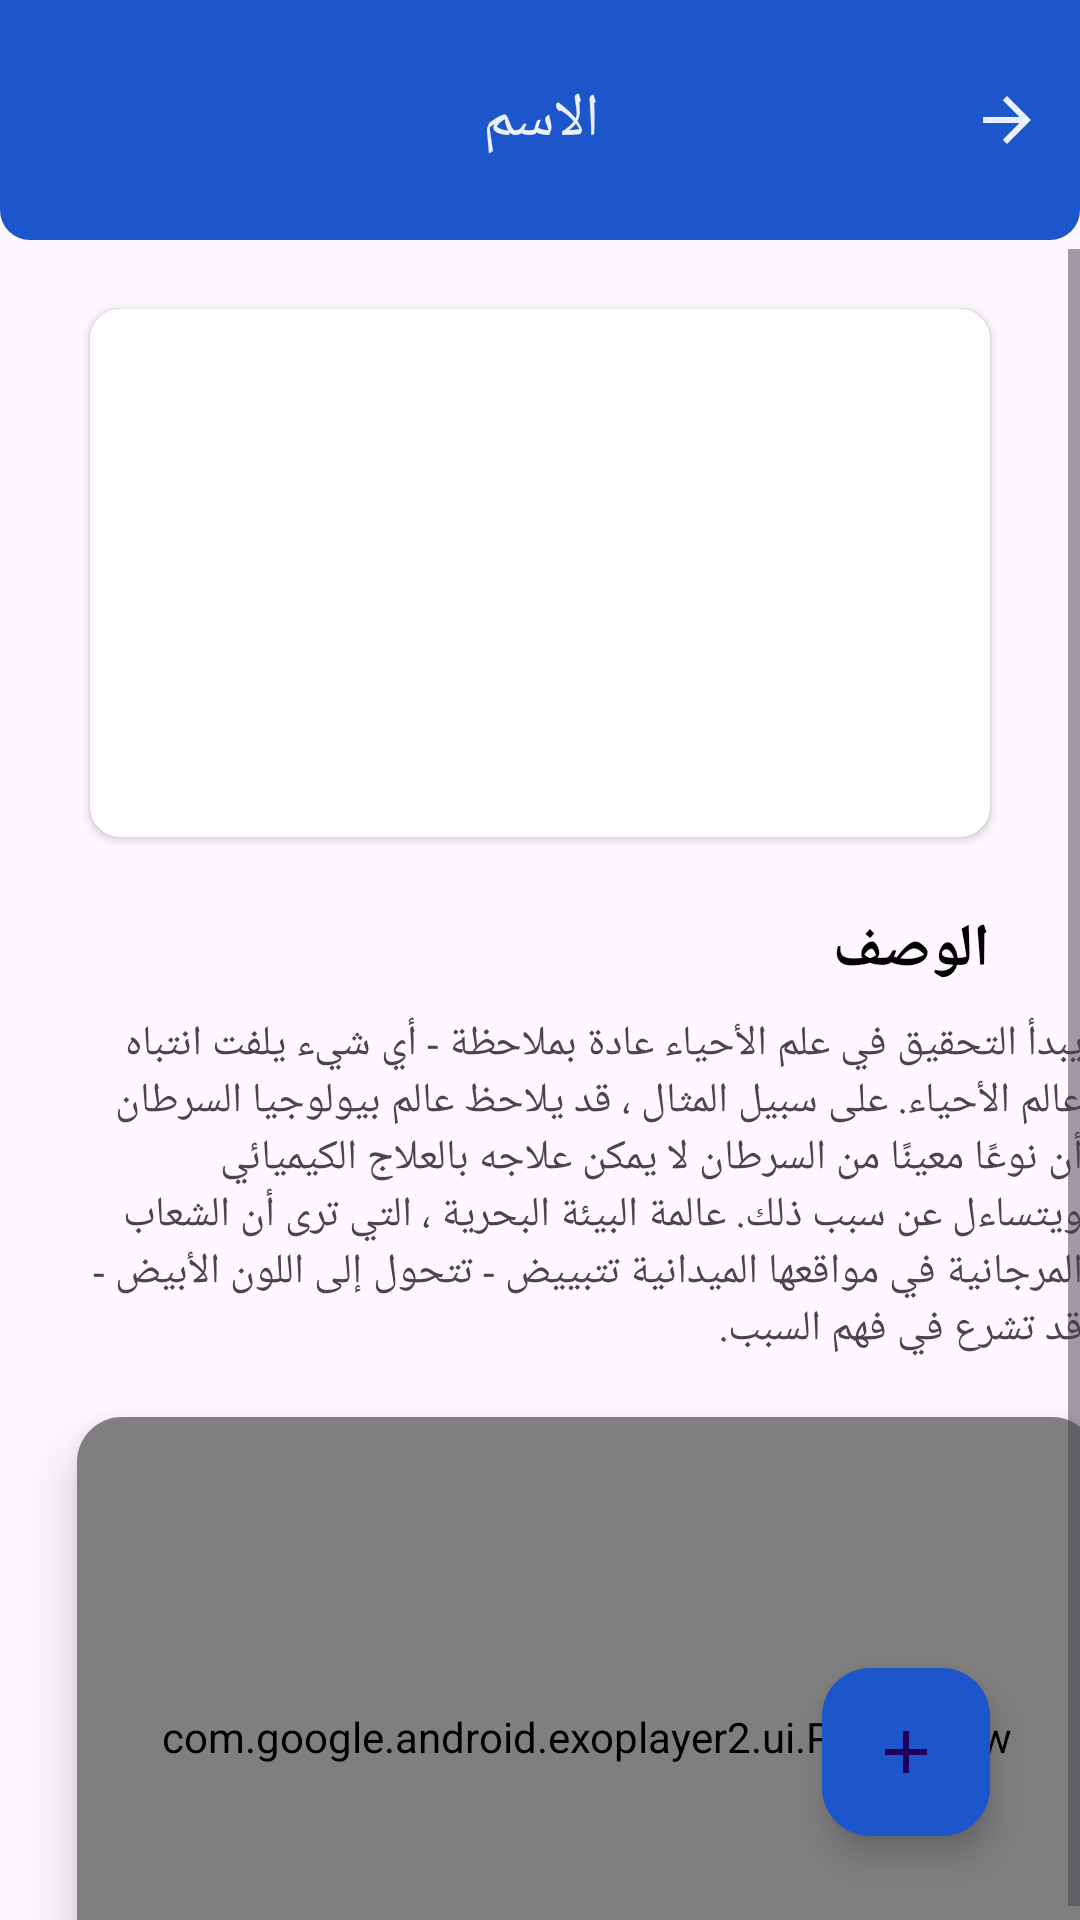

The Android layout XML behind this screen, and the referenced resources:
<!-- AndroidManifest.xml: application theme Theme.FinalCloudProject -->
<!-- res/layout/fragment_details_advices_patient.xml -->
<?xml version="1.0" encoding="utf-8"?>
<androidx.constraintlayout.widget.ConstraintLayout xmlns:android="http://schemas.android.com/apk/res/android"
    xmlns:app="http://schemas.android.com/apk/res-auto"
    xmlns:tools="http://schemas.android.com/tools"
    android:layout_width="match_parent"
    android:layout_height="match_parent"
    tools:context=".View.Patient.DetailsAdvicesPatientFragment">


    <LinearLayout
        android:id="@+id/linearLLL"
        android:layout_width="match_parent"
        android:layout_height="80dp"
        android:background="@drawable/bg_tap_bar"
        android:layoutDirection="rtl"
        android:orientation="horizontal"

        app:layout_constraintLeft_toLeftOf="parent"
        app:layout_constraintTop_toTopOf="parent">

        <ImageButton
            android:id="@+id/img_back"
            android:layout_width="49dp"
            android:layout_height="45dp"
            android:layout_gravity="center"
            android:background="@null"
            android:src="@drawable/ic_baseline_arrow_back_24"
            android:visibility="visible" />

        <TextView
            android:id="@+id/tv_name_advices"
            android:layout_width="wrap_content"
            android:layout_height="wrap_content"
            android:layout_gravity="center"
            android:layout_weight="1"
            android:text="الاسم"
            android:textAlignment="center"
            android:textColor="@color/off_white"
            android:textSize="20sp" />

        <ImageView
            android:id="@+id/img_chat"
            android:layout_width="30dp"
            android:layout_height="30dp"
            android:layout_gravity="center"
            android:layout_marginEnd="20dp"
            android:src="@drawable/ic_baseline_message_24" />

        
        
        
        
        
        
        
        
        
        
        
    </LinearLayout>


    <ScrollView
        android:layout_width="0dp"
        android:layout_height="614dp"
        android:layout_marginTop="3dp"
        app:layout_constraintBottom_toBottomOf="parent"
        app:layout_constraintHorizontal_bias="1.0"
        app:layout_constraintLeft_toLeftOf="parent"
        app:layout_constraintRight_toRightOf="parent"
        app:layout_constraintTop_toBottomOf="@+id/linearLLL"
        app:layout_constraintVertical_bias="0.0">

        <androidx.constraintlayout.widget.ConstraintLayout
            android:layout_width="match_parent"
            android:layout_height="600dp">

            <androidx.cardview.widget.CardView
                android:id="@+id/cardView13"
                android:layout_width="0dp"
                android:layout_height="176dp"
                android:layout_marginStart="30dp"
                android:layout_marginTop="20dp"
                android:layout_marginEnd="30dp"
                app:cardCornerRadius="10dp"
                app:layout_constraintEnd_toEndOf="parent"
                app:layout_constraintStart_toStartOf="parent"
                app:layout_constraintTop_toTopOf="parent">

                <ImageView
                    android:id="@+id/img_det_advices"
                    android:layout_width="wrap_content"
                    android:layout_height="wrap_content"
                    android:scaleType="centerCrop"
                    android:src="@drawable/web2" />
            </androidx.cardview.widget.CardView>

            <TextView
                android:id="@+id/tv_des_advices"
                android:layout_width="331dp"
                android:layout_height="wrap_content"
                android:layout_marginTop="8dp"
                android:text="يبدأ التحقيق في علم الأحياء عادة بملاحظة - أي شيء يلفت انتباه عالم الأحياء. على سبيل المثال ، قد يلاحظ عالم بيولوجيا السرطان أن نوعًا معينًا من السرطان لا يمكن علاجه بالعلاج الكيميائي ويتساءل عن سبب ذلك. عالمة البيئة البحرية ، التي ترى أن الشعاب المرجانية في مواقعها الميدانية تتبييض - تتحول إلى اللون الأبيض - قد تشرع في فهم السبب."
                app:layout_constraintEnd_toEndOf="@+id/cardView13"
                app:layout_constraintHorizontal_bias="0.0"
                app:layout_constraintStart_toStartOf="@+id/cardView13"
                app:layout_constraintTop_toBottomOf="@+id/textView9" />

            <TextView
                android:id="@+id/textView9"
                android:layout_width="wrap_content"
                android:layout_height="wrap_content"
                android:layout_marginTop="24dp"
                android:layoutDirection="rtl"
                android:text="الوصف"

                android:textColor="#000000"
                android:textSize="20sp"
                android:textStyle="bold"
                app:layout_constraintStart_toStartOf="@+id/cardView13"
                app:layout_constraintTop_toBottomOf="@+id/cardView13" />

            <androidx.cardview.widget.CardView
                android:id="@+id/cardView15"
                android:layout_width="340dp"
                android:layout_height="213dp"
                android:layout_marginTop="20dp"
                app:cardCornerRadius="15dp"
                app:cardElevation="10dp"
                app:layout_constraintEnd_toEndOf="@+id/tv_des_advices"
                app:layout_constraintStart_toStartOf="@+id/tv_des_advices"
                app:layout_constraintTop_toBottomOf="@+id/tv_des_advices">

                <com.google.android.exoplayer2.ui.PlayerView
                    android:id="@+id/videoViewTech"
                    android:layout_width="match_parent"
                    android:layout_height="match_parent"
                    android:saveEnabled="true"
                    app:layout_constraintEnd_toEndOf="parent"
                    app:resize_mode="fill" />
            </androidx.cardview.widget.CardView>

            <TextView
                android:id="@+id/textView30"
                android:layout_width="wrap_content"
                android:layout_height="wrap_content"
                android:layout_marginStart="45dp"
                android:layout_marginTop="15dp"
                android:layout_marginBottom="10dp"
                android:layoutDirection="rtl"
                android:text="الأسئلة"
                android:textColor="#000000"
                android:textSize="20sp"
                android:textStyle="bold"

                app:layout_constraintBottom_toTopOf="@+id/rv_question"
                app:layout_constraintStart_toStartOf="parent"
                app:layout_constraintTop_toBottomOf="@+id/cardView15" />

            <androidx.recyclerview.widget.RecyclerView
                android:id="@+id/rv_question"
                android:layout_width="0dp"
                android:layout_height="wrap_content"
                android:layout_marginStart="44dp"
                android:layout_marginTop="8dp"
                android:layout_marginEnd="43dp"
                android:layout_marginBottom="20dp"
                app:layout_constraintBottom_toBottomOf="parent"
                app:layout_constraintLeft_toLeftOf="parent"
                app:layout_constraintRight_toRightOf="parent"
                app:layout_constraintTop_toBottomOf="@+id/textView30"
                tools:listitem="@layout/item_question" />
        </androidx.constraintlayout.widget.ConstraintLayout>
    </ScrollView>


    <com.google.android.material.floatingactionbutton.FloatingActionButton
        android:id="@+id/btn_Go_Add_Q"
        android:layout_width="wrap_content"
        android:layout_height="wrap_content"
        android:layout_marginStart="30dp"
        android:layout_marginBottom="28dp"
        android:clickable="true"
        android:layoutDirection="rtl"
        android:src="@drawable/ic_baseline_add_24"
        android:theme="@style/Theme.Material3.Light"
        app:backgroundTint="@color/blue"
        app:layout_constraintBottom_toBottomOf="parent"
        app:layout_constraintStart_toStartOf="parent" />


</androidx.constraintlayout.widget.ConstraintLayout>
<!-- res/layout/item_question.xml (included above) -->
<?xml version="1.0" encoding="utf-8"?>
<androidx.constraintlayout.widget.ConstraintLayout xmlns:android="http://schemas.android.com/apk/res/android"
    xmlns:app="http://schemas.android.com/apk/res-auto"
    android:layout_width="match_parent"
    android:layout_height="wrap_content">

    <androidx.cardview.widget.CardView
        android:id="@+id/cv_advices"
        android:layout_width="match_parent"
        android:layout_height="97dp"
        android:layout_marginTop="10dp"
        android:layout_marginBottom="10dp"
        app:cardCornerRadius="10dp"
        app:layout_constraintBottom_toBottomOf="parent"
        app:layout_constraintEnd_toEndOf="parent"
        app:layout_constraintStart_toStartOf="parent"
        app:layout_constraintTop_toTopOf="parent">

        <androidx.constraintlayout.widget.ConstraintLayout
            android:layout_width="match_parent"
            android:layout_height="match_parent">

            <TextView
                android:id="@+id/tv_name_user_q"
                android:layout_width="wrap_content"
                android:layout_height="wrap_content"
                android:layout_marginStart="14dp"
                android:text="اسم الشخص"
                android:textColor="#000000"
                android:textSize="14sp"
                app:layout_constraintRight_toLeftOf="@+id/img_user_q"
                app:layout_constraintTop_toTopOf="@id/img_user_q"
                app:layout_constraintVertical_bias="0.666" />

            <TextView
                android:id="@+id/tv_des_q"
                android:layout_width="wrap_content"
                android:layout_height="wrap_content"
                android:layout_marginStart="14dp"
                android:layout_marginTop="10dp"
                android:ellipsize="end"
                android:lines="2"
                android:maxLines="3"
                android:text="التعليق"
                android:textColor="#424242"
                android:textSize="12sp"
                app:layout_constraintRight_toLeftOf="@+id/img_user_q"
                app:layout_constraintTop_toBottomOf="@id/tv_name_user_q"
                app:layout_constraintVertical_bias="0.666" />


            <de.hdodenhof.circleimageview.CircleImageView
                android:id="@+id/img_user_q"
                android:layout_width="60dp"
                android:layout_height="60dp"
                android:layout_marginStart="16dp"
                android:layout_marginTop="17dp"
                android:src="@drawable/man"
                app:layout_constraintRight_toRightOf="parent"
                app:layout_constraintTop_toTopOf="parent" />

            <TextView
                android:id="@+id/tv_add_re"
                android:layout_width="wrap_content"
                android:layout_height="wrap_content"
                android:layout_marginTop="10dp"
                android:layout_marginRight="20dp"
                android:ellipsize="end"
                android:lines="2"
                android:maxLines="3"
                android:text="إضافة رد"
                android:textColor="#424242"
                android:textSize="12sp"
                android:visibility="gone"
                app:layout_constraintBottom_toBottomOf="parent"
                app:layout_constraintRight_toRightOf="parent"
                app:layout_constraintVertical_bias="0.666" />

        </androidx.constraintlayout.widget.ConstraintLayout>

    </androidx.cardview.widget.CardView>
</androidx.constraintlayout.widget.ConstraintLayout>
<!-- resources referenced by this layout -->
<resources>
  <color name="blue">#1D56CA</color>
  <color name="off_white">#E9F0FF</color>
  <!-- drawable bg_tap_bar (drawable) -->
  <?xml version="1.0" encoding="utf-8"?>
  <shape android:shape="rectangle" xmlns:android="http://schemas.android.com/apk/res/android">
      <corners
          android:bottomLeftRadius="10dp"
          android:bottomRightRadius="10dp" />
      <solid android:color="@color/blue" />
  </shape>
  <!-- drawable ic_baseline_add_24 (drawable) -->
  <vector android:height="24dp" android:tint="@color/off_white"
      android:viewportHeight="24" android:viewportWidth="24"
      android:width="24dp" xmlns:android="http://schemas.android.com/apk/res/android">
      <path android:fillColor="@android:color/white" android:pathData="M19,13h-6v6h-2v-6H5v-2h6V5h2v6h6v2z"/>
  </vector>
  <!-- drawable ic_baseline_arrow_back_24 (drawable) -->
  <vector xmlns:android="http://schemas.android.com/apk/res/android"
      android:width="24dp"
      android:height="24dp"
      android:autoMirrored="true"
      android:tint="#E9F0FF"
      android:viewportWidth="24"
      android:viewportHeight="24">
      <path
          android:fillColor="#E9F0FF"
          android:pathData="M20,11H7.83l5.59,-5.59L12,4l-8,8 8,8 1.41,-1.41L7.83,13H20v-2z" />
  </vector>
  <style name="Theme.FinalCloudProject" parent="Base.Theme.FinalCloudProject" />
  <style name="Base.Theme.FinalCloudProject" parent="Theme.Material3.DayNight.NoActionBar">
          
          
          <item name="colorPrimary">@color/blue</item>
          <item name="colorPrimaryVariant">@color/blue</item>
      </style>
</resources>
